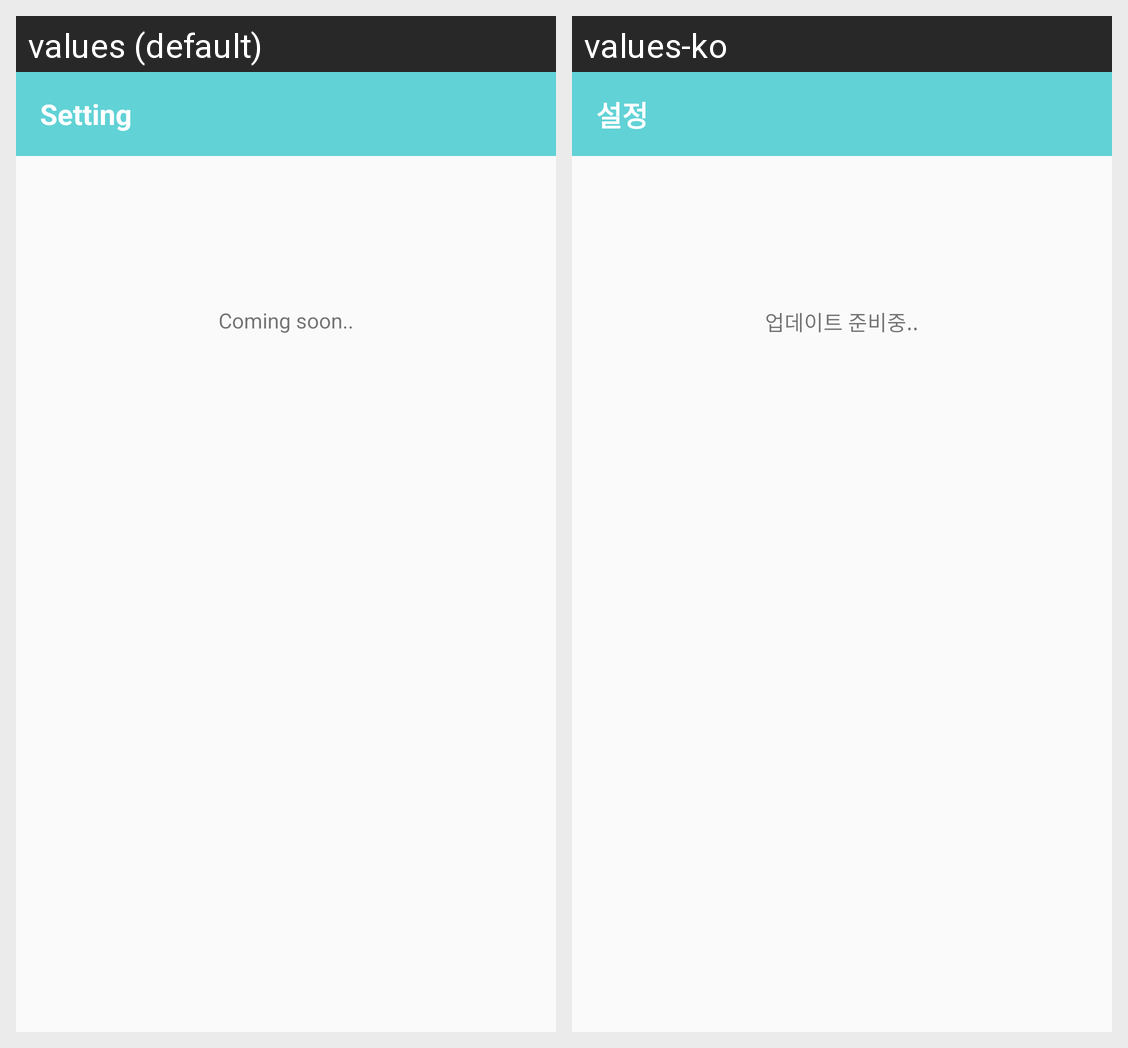

The same Android screen rendered under two of its app's locales, left to right. List the strings drawn on it with the default value and each locale's translation.
Android screen res/layout/f5_settings.xml rendered under 2 locales, left to right: values (default), values-ko. Device: Nexus 5 (rendered at 1080×1920; each locale shown at half size, 540×960, under a caption strip naming it); theme AppTheme.
Strings drawn on this screen, with the default value and each locale's value (text and hints the layout hard-codes, and strings that could not be matched under every locale, appear in the picture but are not listed):

f5_setting
  values: Setting
  values-ko: 설정

coming_soon
  values: Coming soon..
  values-ko: 업데이트 준비중..
